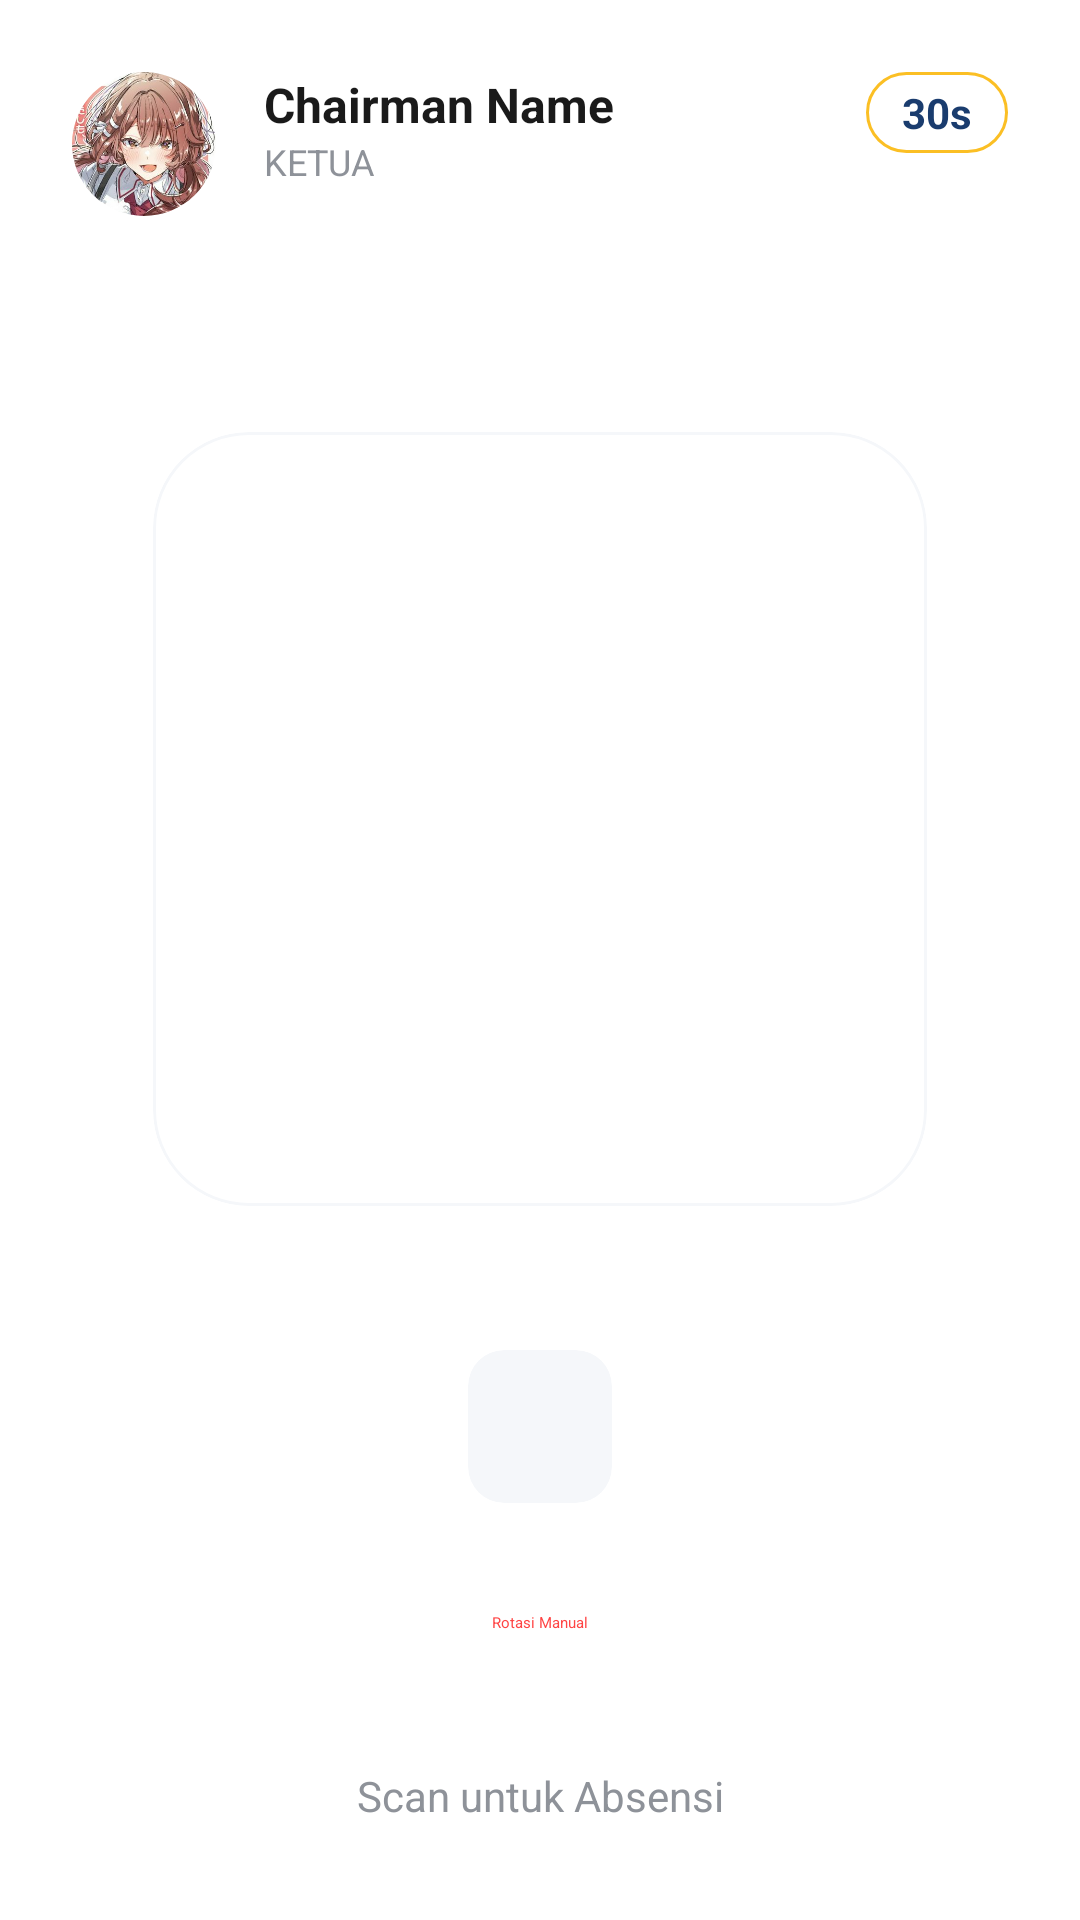

The Android layout XML behind this screen, and the referenced resources:
<!-- AndroidManifest.xml: activity theme Theme.MaterialComponents.DayNight.NoActionBar -->
<!-- res/layout/activity_simplified_qr_display.xml -->
<?xml version="1.0" encoding="utf-8"?>
<androidx.constraintlayout.widget.ConstraintLayout xmlns:android="http://schemas.android.com/apk/res/android"
    xmlns:app="http://schemas.android.com/apk/res-auto"
    xmlns:tools="http://schemas.android.com/tools"
    android:layout_width="match_parent"
    android:layout_height="match_parent"
    android:background="@color/white"
    tools:context=".SimplifiedQRDisplayActivity">

    
    <androidx.constraintlayout.widget.ConstraintLayout
        android:id="@+id/headerLayout"
        android:layout_width="match_parent"
        android:layout_height="wrap_content"
        android:padding="24dp"
        app:layout_constraintTop_toTopOf="parent">

        <com.google.android.material.imageview.ShapeableImageView
            android:id="@+id/ivProfile"
            android:layout_width="48dp"
            android:layout_height="48dp"
            android:scaleType="centerCrop"
            android:src="@drawable/avatar_1"
            app:layout_constraintStart_toStartOf="parent"
            app:layout_constraintTop_toTopOf="parent"
            app:shapeAppearanceOverlay="@style/CircleImage" />

        <TextView
            android:id="@+id/tvName"
            android:layout_width="wrap_content"
            android:layout_height="wrap_content"
            android:layout_marginStart="16dp"
            android:text="Chairman Name"
            android:textColor="@color/text_dark"
            android:textSize="16sp"
            android:textStyle="bold"
            app:layout_constraintStart_toEndOf="@id/ivProfile"
            app:layout_constraintTop_toTopOf="@id/ivProfile" />

        <TextView
            android:id="@+id/tvRole"
            android:layout_width="wrap_content"
            android:layout_height="wrap_content"
            android:text="KETUA"
            android:textColor="@color/text_muted"
            android:textSize="12sp"
            app:layout_constraintStart_toStartOf="@id/tvName"
            app:layout_constraintTop_toBottomOf="@id/tvName" />

        <TextView
            android:id="@+id/tvTimer"
            android:layout_width="wrap_content"
            android:layout_height="wrap_content"
            android:background="@drawable/bg_badge_outline"
            android:paddingHorizontal="12dp"
            android:paddingVertical="4dp"
            android:text="30s"
            android:textColor="@color/primary_dark"
            android:textSize="14sp"
            android:textStyle="bold"
            app:layout_constraintEnd_toEndOf="parent"
            app:layout_constraintTop_toTopOf="parent" />

    </androidx.constraintlayout.widget.ConstraintLayout>

    
    <com.google.android.material.card.MaterialCardView
        android:id="@+id/cardQr"
        android:layout_width="0dp"
        android:layout_height="0dp"
        android:layout_margin="48dp"
        app:cardCornerRadius="32dp"
        app:cardElevation="0dp"
        app:layout_constraintBottom_toTopOf="@id/cardManualToken"
        app:layout_constraintDimensionRatio="1:1"
        app:layout_constraintEnd_toEndOf="parent"
        app:layout_constraintStart_toStartOf="parent"
        app:layout_constraintTop_toBottomOf="@id/headerLayout"
        app:strokeColor="@color/background_gray"
        app:strokeWidth="1dp">

        <ImageView
            android:id="@+id/ivQrCode"
            android:layout_width="match_parent"
            android:layout_height="match_parent"
            android:layout_margin="24dp"
            android:scaleType="fitCenter"
            tools:src="@drawable/sample_qr" />

    </com.google.android.material.card.MaterialCardView>

    
    <com.google.android.material.card.MaterialCardView
        android:id="@+id/cardManualToken"
        android:layout_width="wrap_content"
        android:layout_height="wrap_content"
        android:layout_marginBottom="16dp"
        app:cardBackgroundColor="@color/background_gray"
        app:cardCornerRadius="12dp"
        app:cardElevation="0dp"
        app:layout_constraintBottom_toTopOf="@id/btnRotate"
        app:layout_constraintEnd_toEndOf="parent"
        app:layout_constraintStart_toStartOf="parent">
        <TextView
            android:id="@+id/tvManualToken"
            android:layout_width="wrap_content"
            android:layout_height="wrap_content"
            android:paddingHorizontal="24dp"
            android:paddingVertical="12dp"
            tools:text="# 9K46R7BUZN"
            android:textColor="@color/primary_dark"
            android:textSize="20sp"
            android:textStyle="bold"
            android:letterSpacing="0.2" />
    </com.google.android.material.card.MaterialCardView>

    
    <com.google.android.material.button.MaterialButton
        android:id="@+id/btnRotate"
        style="@style/Widget.Material3.Button.TextButton"
        android:layout_width="wrap_content"
        android:layout_height="wrap_content"
        android:layout_marginBottom="24dp"
        android:text="Rotasi Manual"
        android:textColor="@color/priority_high_text"
        app:icon="@drawable/ic_rotate"
        app:iconTint="@color/priority_high_text"
        app:layout_constraintBottom_toTopOf="@id/tvFooter"
        app:layout_constraintEnd_toEndOf="parent"
        app:layout_constraintStart_toStartOf="parent" />

    <TextView
        android:id="@+id/tvFooter"
        android:layout_width="wrap_content"
        android:layout_height="wrap_content"
        android:layout_marginBottom="32dp"
        android:text="Scan untuk Absensi"
        android:textColor="@color/text_muted"
        android:textSize="14sp"
        app:layout_constraintBottom_toBottomOf="parent"
        app:layout_constraintEnd_toEndOf="parent"
        app:layout_constraintStart_toStartOf="parent" />

    <ImageButton
        android:id="@+id/btnClose"
        android:layout_width="40dp"
        android:layout_height="40dp"
        android:layout_margin="16dp"
        android:background="?attr/selectableItemBackgroundBorderless"
        android:src="@drawable/ic_back"
        app:layout_constraintStart_toStartOf="parent"
        app:layout_constraintTop_toTopOf="parent"
        app:tint="@color/text_dark" />

</androidx.constraintlayout.widget.ConstraintLayout>
<!-- resources referenced by this layout -->
<resources>
  <color name="background_gray">#F5F7FA</color>
  <color name="primary_dark">#1A3C6E</color>
  <color name="priority_high_text">#FF4444</color>
  <color name="text_dark">#1A1A1A</color>
  <color name="text_muted">#8E9299</color>
  <color name="white">#FFFFFFFF</color>
  <!-- drawable avatar_1: png bitmap (drawable, 25572 bytes) -->
  <!-- drawable bg_badge_outline (drawable) -->
  <shape xmlns:android="http://schemas.android.com/apk/res/android">
      <stroke android:width="1dp" android:color="@color/absensi_yellow" />
      <corners android:radius="16dp" />
  </shape>
  <style name="CircleImage">
          <item name="cornerSize">50%</item>
      </style>
  <color name="absensi_yellow">#FBBF24</color>
</resources>
